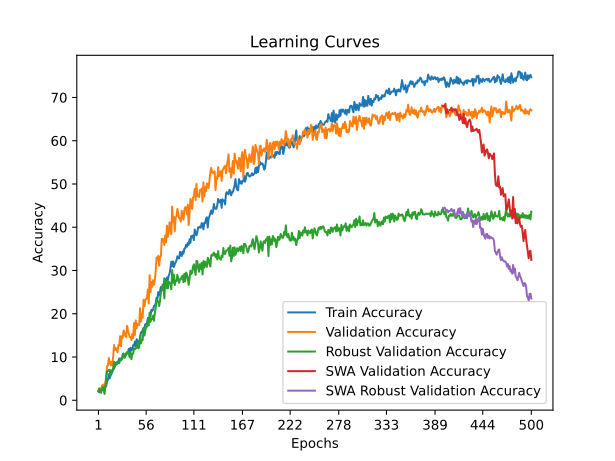

The file beside this chart, header and first rows:
time; train_accuracy; train_loss; valid_accuracy; valid_loss; valid_accuracy_robust; valid_accuracy_swa; valid_accuracy_robust_swa
30,9431; 2,1055; 4,0370; 2,1277; 3,9156; 2,0320; 2,1277; 2,0320
68,4256; 1,8174; 3,8997; 2,7482; 3,8338; 2,6786; 2,7482; 2,6786
102,3212; 2,2385; 3,9052; 2,7482; 4,0905; 2,4015; 2,7482; 2,4015
137,3854; 2,2385; 3,9817; 1,8617; 4,4065; 1,7241; 1,8617; 1,7241
175,1122; 2,3936; 4,1163; 3,3688; 5,0206; 2,4631; 3,3688; 2,4631
221,1194; 2,6152; 4,2125; 3,5461; 5,2859; 3,0788; 3,5461; 3,0788
264,1334; 2,7482; 4,2590; 3,6348; 4,5621; 2,7401; 3,6348; 2,7401
300,1845; 3,0363; 4,0712; 1,8617; 3,8825; 1,4470; 1,8617; 1,4470
339,0478; 2,9920; 3,9523; 3,9894; 4,0389; 3,3251; 3,9894; 3,3251
375,5314; 3,3245; 3,8798; 5,7624; 4,1462; 5,2648; 5,7624; 5,2648
411,2757; 4,4105; 3,8366; 7,8901; 3,6868; 6,7118; 7,8901; 6,7118
445,3842; 4,7872; 3,8119; 8,0674; 4,9252; 6,7426; 8,0674; 6,7426
481,2205; 6,0062; 3,7751; 9,7518; 3,7078; 7,0197; 9,7518; 7,0197
524,0725; 5,0532; 3,7891; 8,7766; 3,6333; 7,0197; 8,7766; 7,0197
560,6613; 6,3165; 3,7496; 8,0674; 3,6819; 5,6034; 8,0674; 5,6034
598,1730; 6,0727; 3,7534; 8,8652; 3,7362; 6,8658; 8,8652; 6,8658
633,9986; 6,5603; 3,7303; 8,0674; 3,8634; 6,8966; 8,0674; 6,8966
674,2281; 7,1144; 3,7239; 10,1064; 3,5601; 7,5431; 10,1064; 7,5431
713,3482; 7,3138; 3,7043; 12,7660; 3,4821; 8,8670; 12,7660; 8,8670
758,4419; 7,9566; 3,7095; 11,6135; 3,5493; 7,7894; 11,6135; 7,7894
796,5088; 8,3333; 3,6930; 12,0567; 3,7427; 8,6823; 12,0567; 8,6823
833,2626; 8,7766; 3,6756; 11,7908; 3,8739; 8,2820; 11,7908; 8,2820
877,3682; 8,6879; 3,6650; 11,0816; 3,5093; 8,4667; 11,0816; 8,4667
915,3229; 9,0426; 3,6635; 12,7660; 3,6132; 8,7746; 12,7660; 8,7746
953,2208; 9,6631; 3,6481; 12,6773; 3,4798; 8,5899; 12,6773; 8,5899
989,4979; 9,2863; 3,6545; 14,8050; 3,6799; 9,5135; 14,8050; 9,5135
1026,3802; 9,6631; 3,6218; 12,5000; 3,5316; 9,1749; 12,5000; 9,1749
1063,7977; 9,4858; 3,6365; 14,8050; 3,4512; 9,5751; 14,8050; 9,5751
1097,9585; 10,6383; 3,6142; 14,4504; 3,3903; 9,8830; 14,4504; 9,8830
1132,0722; 10,5496; 3,6041; 16,1348; 3,3914; 10,8374; 16,1348; 10,8374
1179,4503; 10,5718; 3,6028; 15,6028; 3,3629; 9,7906; 15,6028; 9,7906
1246,5393; 10,2615; 3,6063; 14,8050; 3,4836; 10,0985; 14,8050; 10,0985
1283,9734; 10,7270; 3,6080; 14,6277; 3,3917; 10,8990; 14,6277; 10,8990
1318,8452; 10,7270; 3,5932; 17,1986; 3,2995; 11,1453; 17,1986; 11,1453
1356,9520; 11,1037; 3,5928; 16,1348; 3,6019; 10,9914; 16,1348; 10,9914
1399,5860; 11,8794; 3,5662; 15,3369; 3,3368; 10,6835; 15,3369; 10,6835
1438,2329; 10,2394; 3,6056; 14,6277; 3,3679; 9,9138; 14,6277; 9,9138
1472,6421; 12,1232; 3,5743; 14,6277; 3,4232; 11,0222; 14,6277; 11,0222
1511,5343; 11,4805; 3,5892; 13,9184; 3,7621; 9,4828; 13,9184; 9,4828
1547,5234; 11,8129; 3,5607; 15,3369; 3,3489; 10,7759; 15,3369; 10,7759
1586,7634; 12,7438; 3,5381; 14,3617; 3,7754; 10,7451; 14,3617; 10,7451
1622,5265; 12,6108; 3,5449; 17,8191; 3,2152; 12,0382; 17,8191; 12,0382
1659,1706; 13,5417; 3,5160; 15,0709; 3,5052; 11,7611; 15,0709; 11,7611
1696,8660; 12,4335; 3,5290; 18,4397; 3,9865; 11,9458; 18,4397; 11,9458
1738,5552; 14,0957; 3,4890; 16,6667; 3,3471; 12,1613; 16,6667; 12,1613
1777,5908; 13,8741; 3,4952; 17,6418; 3,2646; 13,1773; 17,6418; 13,1773
1820,4184; 13,3865; 3,4895; 17,5532; 3,2232; 12,0074; 17,5532; 12,0074
1856,5361; 13,3865; 3,4944; 17,3759; 3,2636; 12,2229; 17,3759; 12,2229
1895,4388; 14,1401; 3,4678; 21,2766; 3,1143; 14,9938; 21,2766; 14,9938
1931,5114; 15,7137; 3,4366; 18,1738; 3,5249; 13,1466; 18,1738; 13,1466
1968,1325; 15,6472; 3,4312; 20,0355; 3,6028; 13,9163; 20,0355; 13,9163
2065,6107; 16,2456; 3,3993; 19,0603; 3,4002; 13,9163; 19,0603; 13,9163
2159,5035; 16,6888; 3,4008; 23,2270; 3,0381; 16,7180; 23,2270; 16,7180
2281,9270; 16,6888; 3,3837; 21,7199; 2,9929; 14,9631; 21,7199; 14,9631
2343,4503; 17,5754; 3,3555; 23,0496; 2,9807; 16,1638; 23,0496; 16,1638
2380,5526; 17,5754; 3,3667; 23,4929; 2,9626; 16,8103; 23,4929; 16,8103
2417,3517; 17,8856; 3,3437; 23,6702; 3,1403; 17,0567; 23,6702; 17,0567
2452,6366; 19,0381; 3,2945; 25,6206; 2,8912; 18,6576; 25,6206; 18,6576
2487,8905; 18,4397; 3,3094; 22,3404; 3,0443; 17,2722; 22,3404; 17,2722
2524,9928; 18,9495; 3,2815; 28,9007; 2,7751; 20,2586; 28,9007; 20,2586
... 440 more rows
